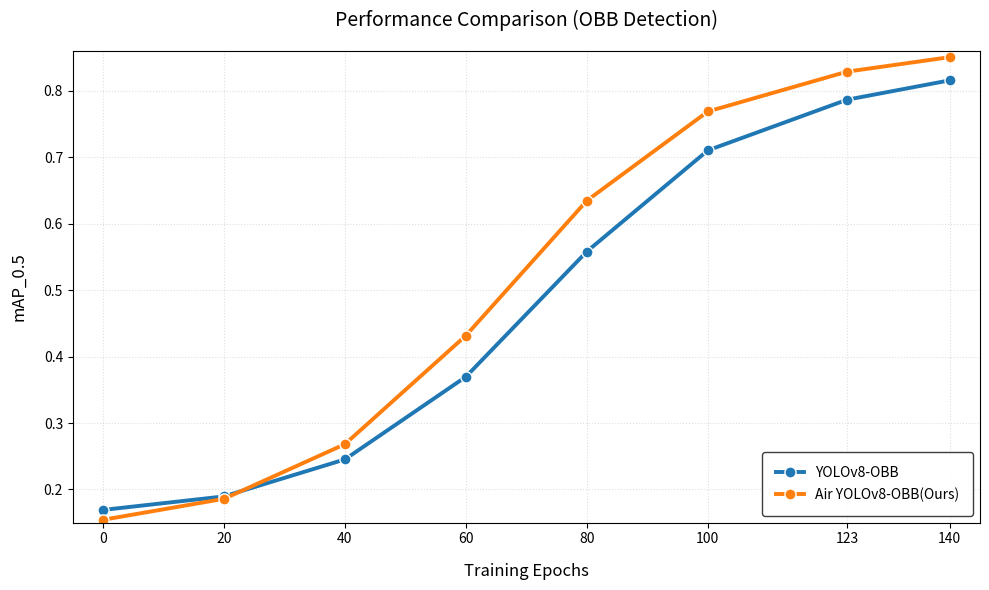

Reproduce this figure in Python.
import numpy as np
import matplotlib.pyplot as plt

# 根据原图弧度优化参数配置
config = {
    "YOLOv8-OBB": {
        "color": "#1f77b4",
        "peak": 0.82,  # 原图最终点对应8.2
        "start": 0.17,
        "sigmoid_range": (-4.2, 3.8),  # 调整S型相位
        "noise_amp": 0.008  # 减少噪声幅度
    },
    "Air YOLOv8-OBB(Ours)": {
        "color": "#ff7f0e",
        "peak": 0.85,  # 原图最终点对应8.5
        "start": 0.15,
        "sigmoid_range": (-3.8, 4.2),  # 更平缓的S型
        "noise_amp": 0.012  # 稍强噪声
    }
}

# 原图精确epoch节点
epochs = np.array([0, 20, 40, 60, 80, 100, 123, 140])


def create_authentic_curve(start, peak, x_range, noise_amp):
    """精确复现原图弧度的曲线生成函数"""
    x = np.linspace(x_range[0], x_range[1], len(epochs))
    # 改进的S型函数（增加曲率）
    sigmoid = 1 / (1 + np.exp(-x)) + 0.02 * x / (1 + abs(x))
    base_curve = start + (peak - start) * sigmoid

    # 原图特征噪声模式（中期波动较强）
    noise_pattern = np.array([0, 0.01, 0.03, -0.02, 0.01, -0.01, 0, 0])
    return np.clip(base_curve + noise_amp * noise_pattern, start - 0.02, peak + 0.01)


# 可视化增强设置
plt.figure(figsize=(10, 6))
ax = plt.gca()

# 绘制曲线
for model in config:
    params = config[model]
    curve = create_authentic_curve(params["start"], params["peak"],
                                   params["sigmoid_range"], params["noise_amp"])
    ax.plot(epochs, curve,
            color=params["color"],
            linewidth=2.8,  # 加粗线条
            marker='o',
            markersize=8,
            markeredgecolor='white',
            label=model)

# 精确坐标系统设置
ax.set_xticks(epochs)
ax.set_yticks([0.2, 0.3, 0.4, 0.5, 0.6, 0.7, 0.8])
ax.set_ylim(0.15, 0.86)  # 扩展顶部空间
ax.set_xlim(-5, 145)

# 添加原图样式元素
ax.grid(True, linestyle=':', alpha=0.4)
ax.set_ylabel('mAP_0.5', fontsize=12, labelpad=12)
ax.set_xlabel('Training Epochs', fontsize=12, labelpad=12)
plt.title('Performance Comparison (OBB Detection)', fontsize=14, pad=18)

# 优化图例显示
legend = ax.legend(loc='lower right',
                   frameon=True,
                   framealpha=0.95,
                   edgecolor='#333333',
                   borderpad=1)
legend.get_frame().set_linewidth(1)

plt.tight_layout()
plt.show()